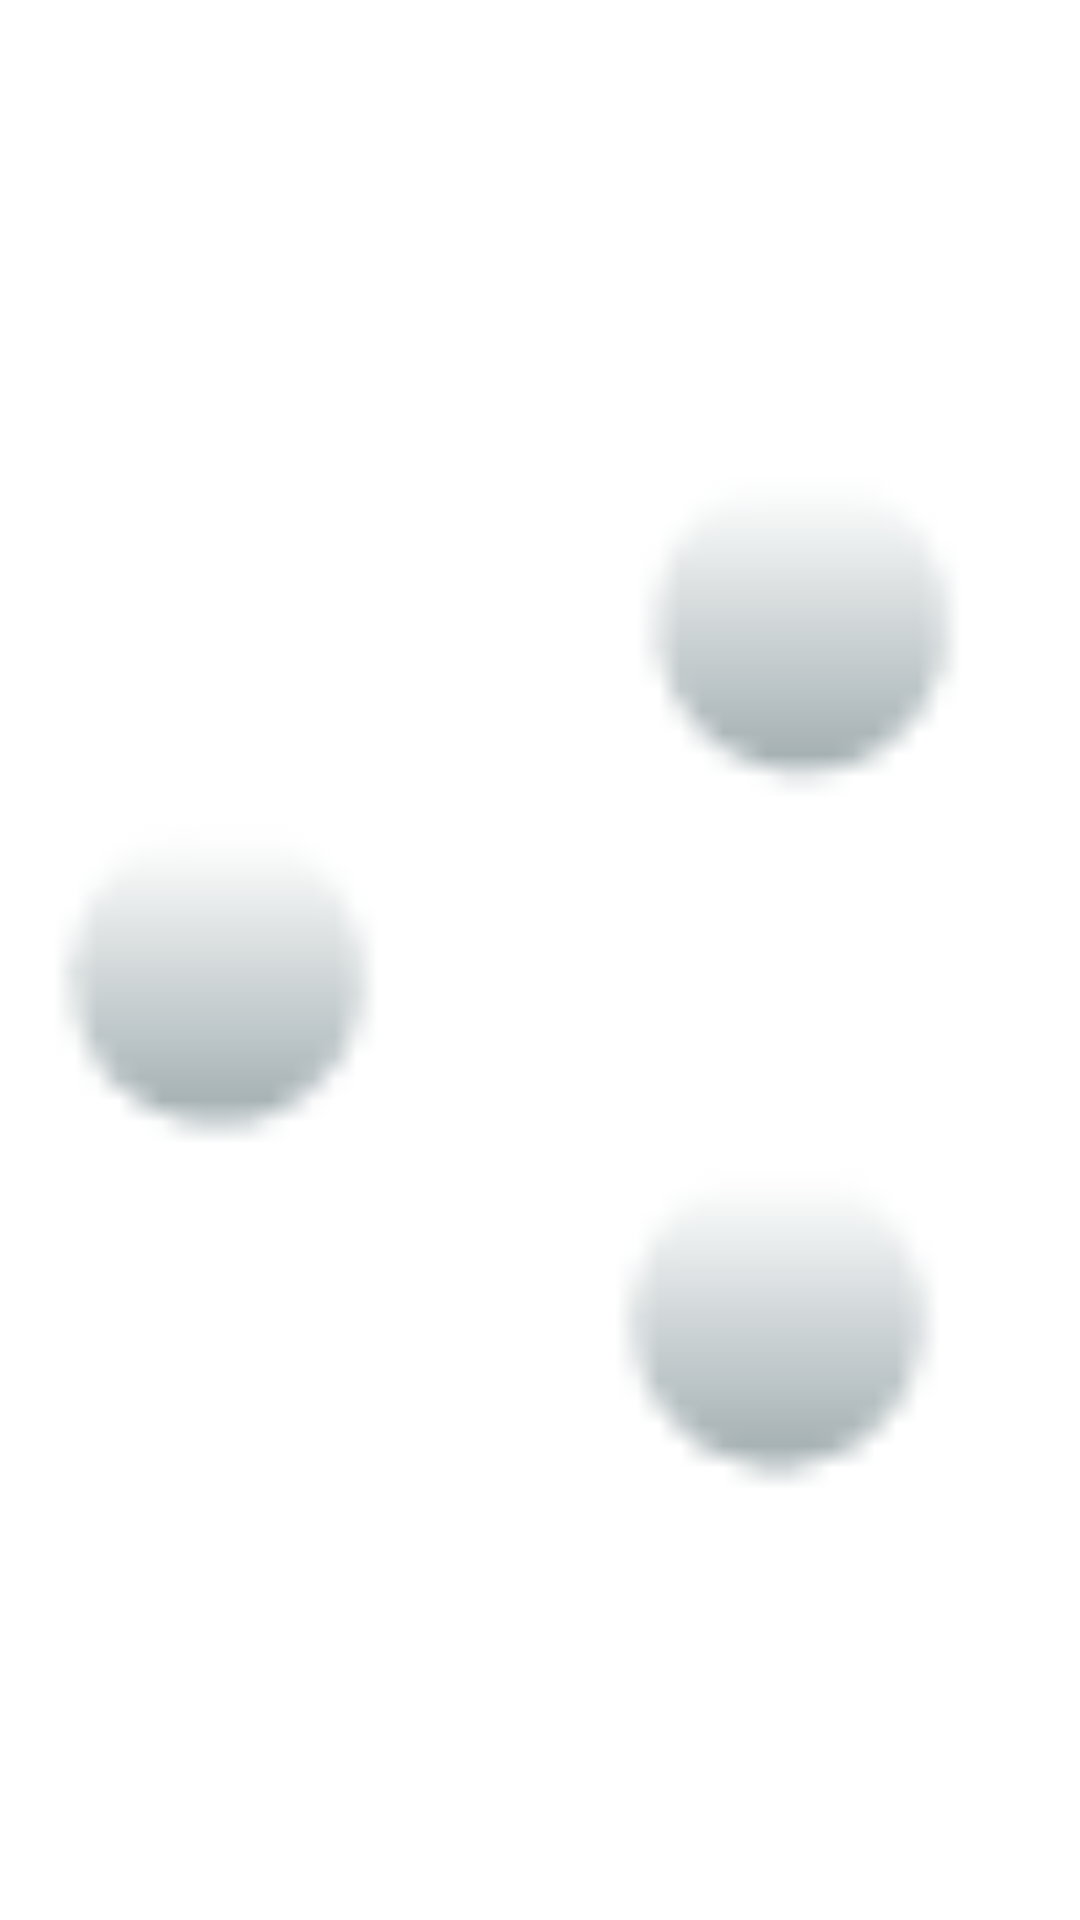

Write the Android layout XML for this screen, with the resource values it uses.
<!-- AndroidManifest.xml: application theme AppTheme -->
<!-- res/layout/custom_menu_layout.xml -->
<?xml version="1.0" encoding="utf-8"?>
<LinearLayout xmlns:android="http://schemas.android.com/apk/res/android"
    android:layout_width="match_parent"
    android:layout_height="match_parent"
    android:orientation="vertical" >

    <ImageView
        android:id="@+id/shareBtn"
        android:layout_width="fill_parent"
        android:layout_height="0dp"
        android:layout_weight="1"
        android:src="@drawable/share" />

</LinearLayout>
<!-- resources referenced by this layout -->
<resources>
  <!-- drawable share: png bitmap (drawable, 1146 bytes) -->
  <style name="AppTheme" parent="AppBaseTheme">
          
           <item name="android:windowTitleSize">44dip</item>
           <item name="android:windowTitleBackgroundStyle">@android:color/transparent</item>
      </style>
  <style name="AppBaseTheme" parent="android:Theme.Light">
          
      </style>
</resources>
